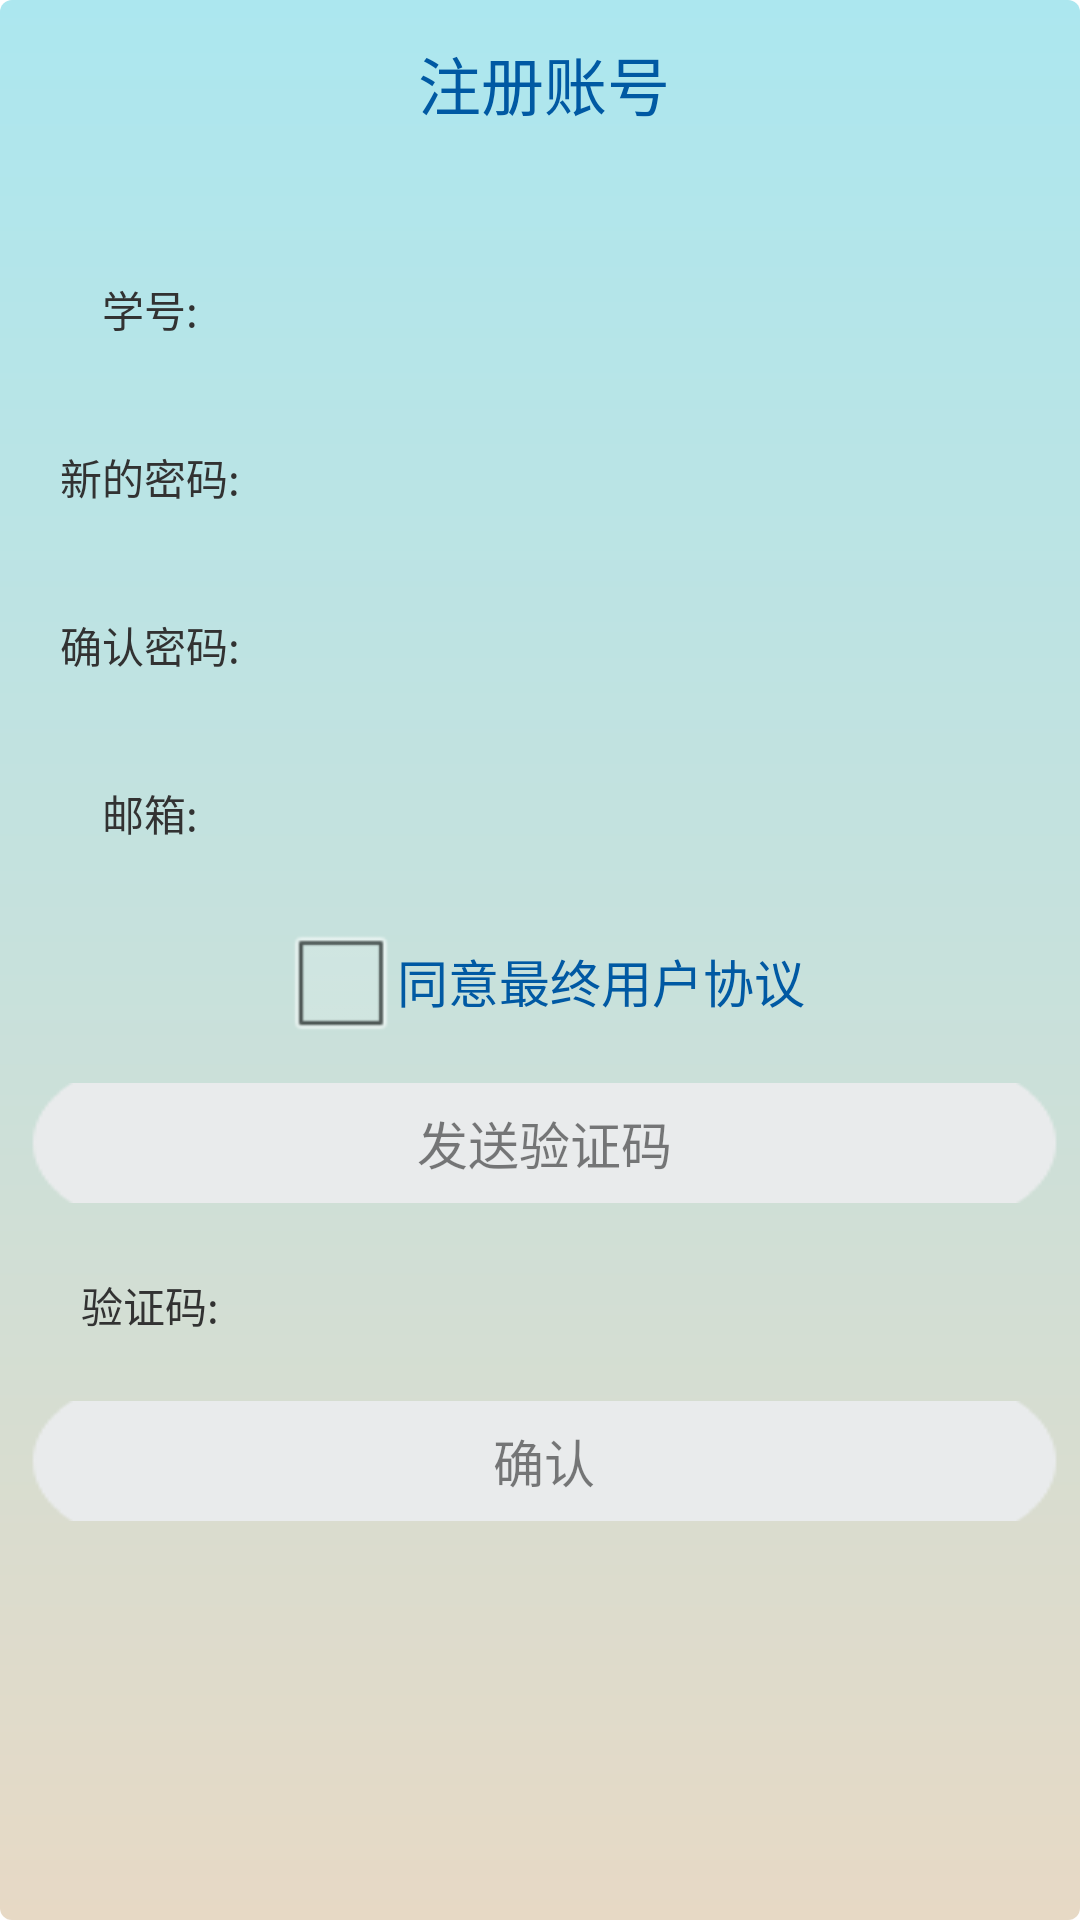

Here is an Android app screen rendered from its layout file. Give the layout XML and the strings, colors and styles it references.
<!-- AndroidManifest.xml: application theme AppTheme -->
<!-- res/layout/aty_register.xml -->
<?xml version="1.0" encoding="utf-8"?>
<LinearLayout xmlns:android="http://schemas.android.com/apk/res/android"
    android:layout_width="match_parent"
    android:layout_height="match_parent"
    android:background="@drawable/bgshape"
    android:orientation="vertical"
    android:paddingLeft="@dimen/reg_padding" >

    <TextView
        style="@style/Label"
        android:layout_gravity="center_horizontal"
        android:text="@string/register" />

    <TextView
        android:layout_width="match_parent"
        android:layout_height="36dip" />

    <LinearLayout
        android:layout_width="match_parent"
        android:layout_height="wrap_content"
        android:orientation="horizontal" >

        <TextView
            android:layout_width="80dip"
            android:layout_height="wrap_content"
            android:gravity="center"
            android:text="@string/RegisterName" />

        <EditText
            android:id="@+id/et_register_name"
            style="@style/EditStyle"
            android:layout_width="match_parent"
            android:inputType="phone"
            android:maxLength="16" />
    </LinearLayout>

    <TextView
        android:layout_width="match_parent"
        android:layout_height="@dimen/reg_padding" />

    <LinearLayout
        android:layout_width="match_parent"
        android:layout_height="wrap_content"
        android:orientation="horizontal" >

        <TextView
            android:layout_width="80dip"
            android:layout_height="wrap_content"
            android:gravity="center"
            android:text="@string/RegisterPwd" />

        <EditText
            android:id="@+id/et_register_pwd"
            style="@style/EditStyle"
            android:layout_width="match_parent"
            android:inputType="textPassword"
            android:maxLength="16" />
    </LinearLayout>

    <TextView
        android:layout_width="match_parent"
        android:layout_height="@dimen/reg_padding" />

    <LinearLayout
        android:layout_width="match_parent"
        android:layout_height="wrap_content"
        android:orientation="horizontal" >

        <TextView
            android:layout_width="80dip"
            android:layout_height="wrap_content"
            android:gravity="center"
            android:text="@string/RegistercPwd" />

        <EditText
            android:id="@+id/et_register_cpwd"
            style="@style/EditStyle"
            android:layout_width="match_parent"
            android:inputType="textPassword"
            android:maxLength="16" />
    </LinearLayout>

    <TextView
        android:layout_width="match_parent"
        android:layout_height="@dimen/reg_padding" />

    <LinearLayout
        android:layout_width="match_parent"
        android:layout_height="wrap_content"
        android:orientation="horizontal" >

        <TextView
            android:layout_width="80dip"
            android:layout_height="wrap_content"
            android:gravity="center"
            android:text="@string/RegisterEmail" />

        <EditText
            android:id="@+id/et_register_email"
            style="@style/EditStyle"
            android:layout_width="match_parent"
            android:inputType="textEmailAddress"
            android:maxLength="20" />
    </LinearLayout>

    <TextView
        android:layout_width="match_parent"
        android:layout_height="@dimen/reg_padding" />

    <CheckBox
        android:id="@+id/cb_register_agree"
        style="@style/CheckBox"
        android:layout_gravity="center"
        android:text="@string/RegAgree" />

    <TextView
        android:layout_width="match_parent"
        android:layout_height="@dimen/reg_padding" />

    <LinearLayout
        android:layout_width="match_parent"
        android:layout_height="wrap_content"
        android:gravity="center"
        android:orientation="vertical" >

        <Button
            android:id="@+id/btn_register_code"
            style="@style/BigButton"
            android:layout_width="match_parent"
            android:layout_height="wrap_content"
            android:enabled="false"
            android:text="@string/btn_sendCode" />

        <TextView
            android:layout_width="match_parent"
            android:layout_height="@dimen/reg_padding" />

        <LinearLayout
            android:layout_width="match_parent"
            android:layout_height="wrap_content"
            android:orientation="horizontal" >

            <TextView
                android:layout_width="80dip"
                android:layout_height="wrap_content"
                android:gravity="center"
                android:text="@string/RegisterCode" />

            <EditText
                android:enabled="false"
                android:id="@+id/et_register_code"
                style="@style/EditStyle"
                android:layout_width="match_parent"
                android:inputType="phone"
                android:maxLength="20" />
        </LinearLayout>

        <TextView
            android:layout_width="match_parent"
            android:layout_height="@dimen/reg_padding" />

        <Button
            android:id="@+id/btn_register_ok"
            style="@style/BigButton"
            android:layout_width="match_parent"
            android:layout_height="wrap_content"
            android:enabled="false"
            android:text="@string/Verify" />
    </LinearLayout>

    <TextView
        android:id="@+id/tv_register_code"
        android:layout_width="wrap_content"
        android:layout_height="wrap_content"
        android:visibility="invisible" />

</LinearLayout>
<!-- resources referenced by this layout -->
<resources>
  <dimen name="reg_padding">10dip</dimen>
  <!-- drawable bgshape (drawable) -->
  <?xml version="1.0" encoding="utf-8"?>
  <shape xmlns:android="http://schemas.android.com/apk/res/android" >
  
      <gradient
          android:angle="270"
          android:centerColor="#C7E1DC"
          android:centerX="0.5"
          android:centerY="0.5"
          android:endColor="#E7D9C5"
          android:startColor="#ACE7EF" />
  
      <padding
          android:bottom="7dp"
          android:left="7dp"
          android:right="7dp"
          android:top="7dp" />
  
      <corners android:radius="4dp" />
  
  </shape>
  <string name="RegAgree">同意最终用户协议</string>
  <string name="RegisterCode">验证码: </string>
  <string name="RegisterEmail">邮箱: </string>
  <string name="RegisterName">学号: </string>
  <string name="RegisterPwd">新的密码: </string>
  <string name="RegistercPwd">确认密码: </string>
  <string name="Verify">确认</string>
  <string name="btn_sendCode">发送验证码</string>
  <string name="register">注册账号</string>
  <style name="BigButton">
          <item name="android:textSize">@dimen/subTitle_text</item>
          <item name="android:background">@drawable/selector_bigbtn</item>
      </style>
  <style name="CheckBox">
          <item name="android:layout_width">wrap_content</item>
          <item name="android:layout_height">wrap_content</item>
          <item name="android:textColor">@color/School_Text</item>
          <item name="android:textSize">@dimen/subTitle_text</item>
      </style>
  <style name="EditStyle">
          <item name="android:layout_height">46dip</item>
          <item name="android:background">@drawable/selector_editor</item>
          <item name="android:singleLine">true</item>
  
      </style>
  <style name="Label">
          <item name="android:background">@drawable/label</item>
          <item name="android:gravity">center</item>
          <item name="android:layout_width">match_parent</item>
          <item name="android:layout_height">wrap_content</item>
          <item name="android:textColor">@color/School_Text</item>
          <item name="android:textSize">@dimen/textInitSize</item>
          <item name="android:paddingTop">@dimen/title_padding</item>
      </style>
  <style name="AppTheme" parent="AppBaseTheme">
          
      </style>
  <dimen name="subTitle_text">17sp</dimen>
  <!-- drawable selector_bigbtn (drawable) -->
  <?xml version="1.0" encoding="utf-8"?>
  <selector xmlns:android="http://schemas.android.com/apk/res/android">
  
      <item android:drawable="@drawable/login_disable" android:state_enabled="false"></item>
      <item android:drawable="@drawable/login_push" android:state_pressed="true"></item>
      <item android:drawable="@drawable/login" android:state_pressed="false"></item>
  
  </selector>
  <color name="School_Text">#0059A3</color>
  <!-- drawable selector_editor (drawable) -->
  <?xml version="1.0" encoding="utf-8"?>
  <selector xmlns:android="http://schemas.android.com/apk/res/android">
  
      <item android:drawable="@drawable/label" android:state_enabled="false"></item>
      <item android:drawable="@drawable/edit_focused" android:state_focused="true"></item>
      <item android:drawable="@drawable/edit_disfocused" android:state_focused="false"></item>
  
  </selector>
  <dimen name="textInitSize">21sp</dimen>
  <dimen name="title_padding">5dip</dimen>
  <style name="AppBaseTheme" parent="android:Theme.Light">
          
      </style>
  <!-- drawable login_disable: png bitmap (drawable-hdpi, 1049 bytes) -->
  <!-- drawable login_push: png bitmap (drawable-hdpi, 1607 bytes) -->
  <!-- drawable login: png bitmap (drawable-hdpi, 1671 bytes) -->
</resources>
